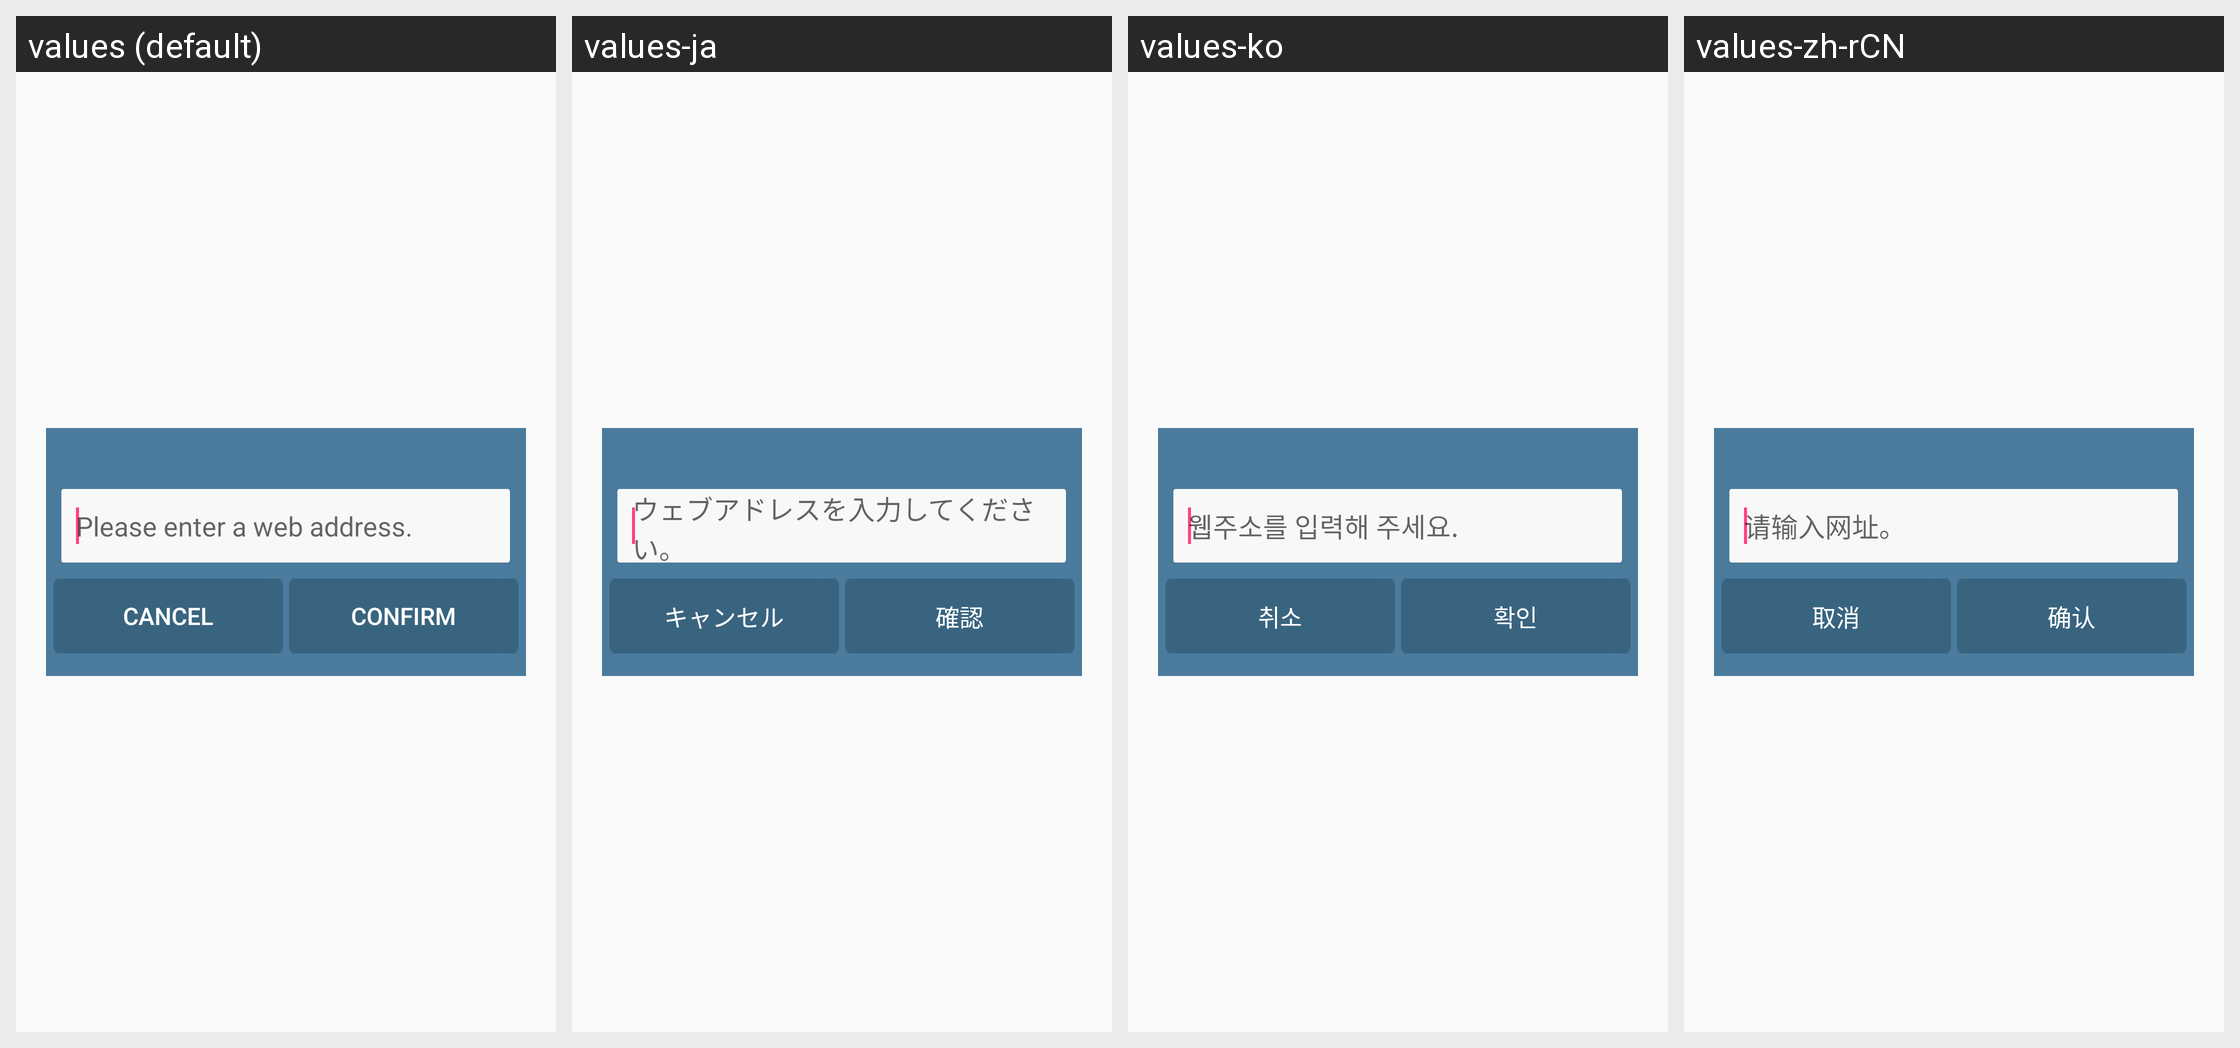

Translations of the strings shown on this Android screen, per locale in the grid:
Android screen res/layout/dialog_input.xml rendered under 4 locales, left to right: values (default), values-ja, values-ko, values-zh-rCN. Device: Nexus 5 (rendered at 1080×1920; each locale shown at half size, 540×960, under a caption strip naming it); theme AppTheme.
Strings drawn on this screen, with the default value and each locale's value (text and hints the layout hard-codes, and strings that could not be matched under every locale, appear in the picture but are not listed):

please_enter_a_web_address
  values: Please enter a web address.
  values-ja: ウェブアドレスを入力してください。
  values-ko: 웹주소를 입력해 주세요.
  values-zh-rCN: 请输入网址。

cancel
  values: Cancel
  values-ja: キャンセル
  values-ko: 취소
  values-zh-rCN: 取消

confirm
  values: Confirm
  values-ja: 確認
  values-ko: 확인
  values-zh-rCN: 确认
